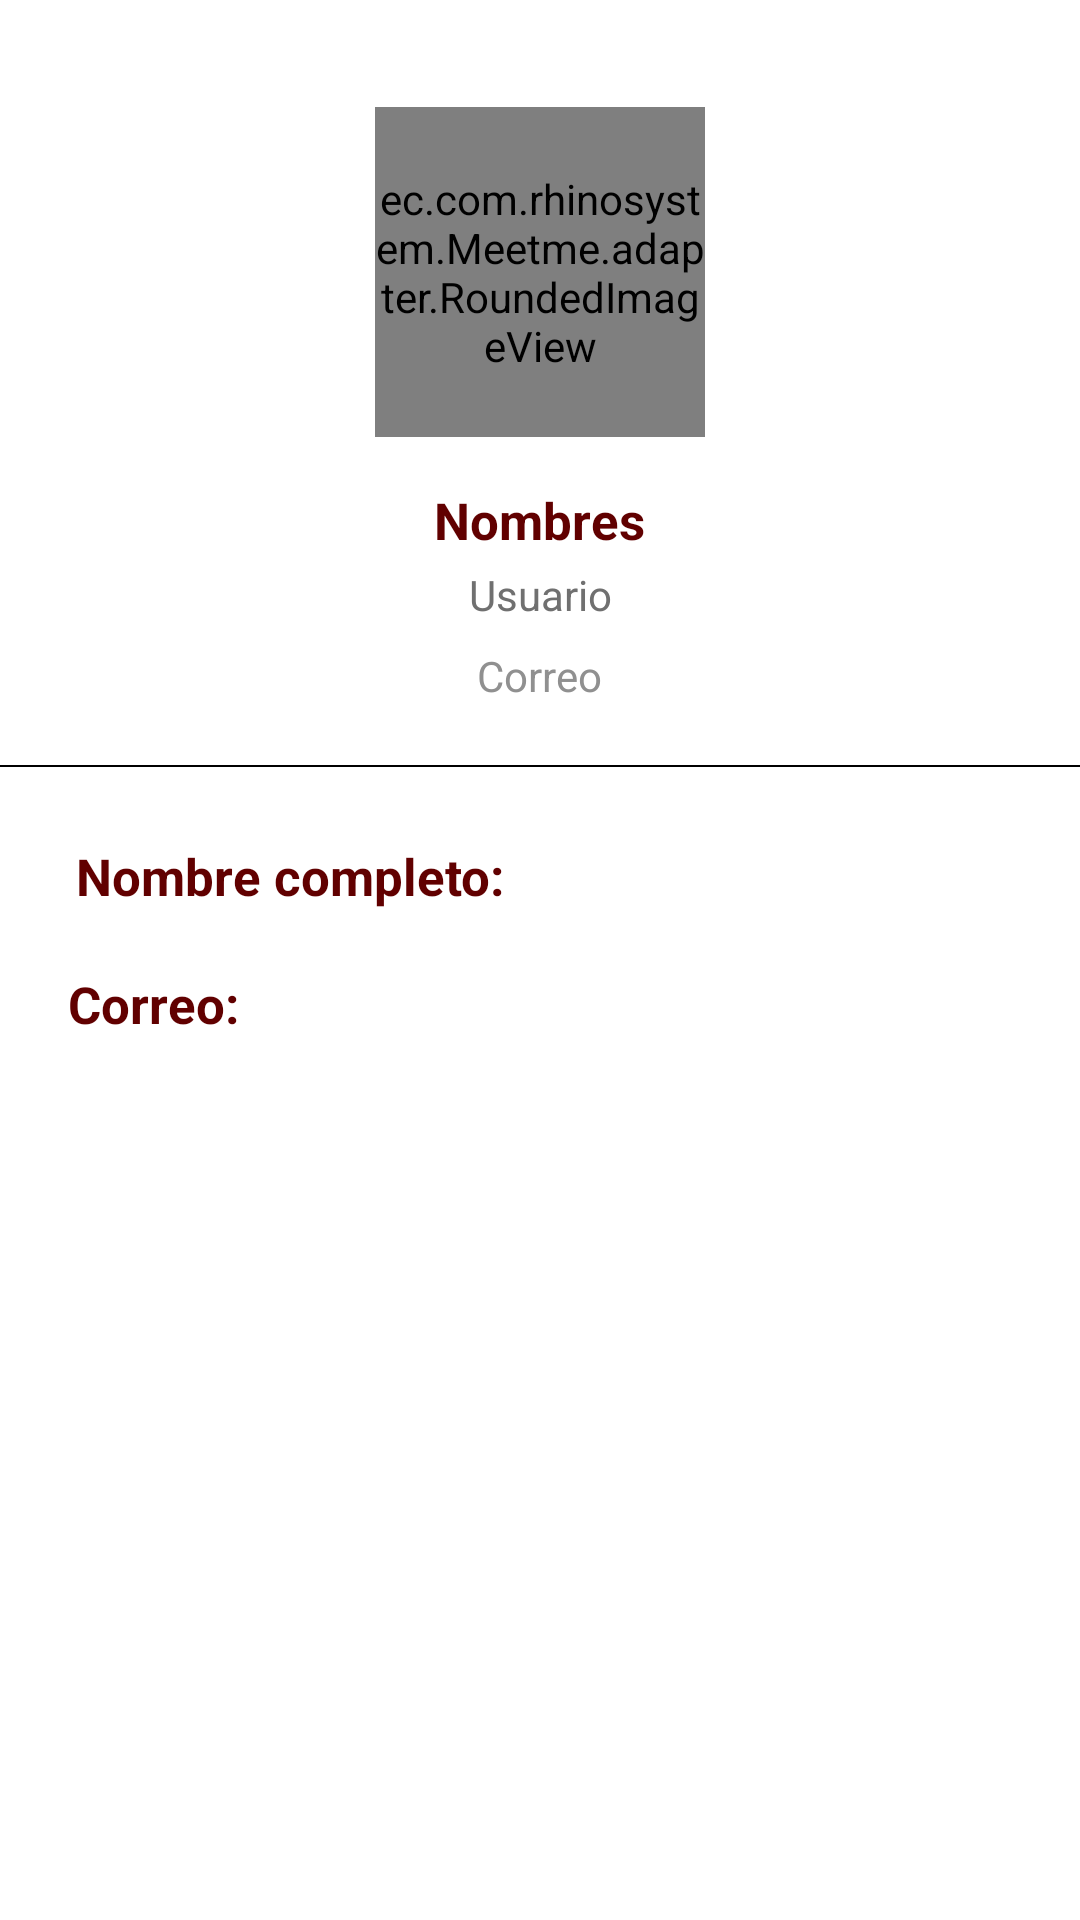

Reconstruct the res/layout file that produces this screen, plus the resources it refers to.
<!-- AndroidManifest.xml: application theme AppTheme -->
<!-- res/layout/profile_panel.xml -->
<RelativeLayout xmlns:android="http://schemas.android.com/apk/res/android"
    android:layout_width="match_parent"
    android:layout_height="match_parent"
    >

    <ImageView
        android:id="@+id/header_imageview"
        android:layout_width="match_parent"
        android:layout_height="130dp"
        android:scaleType="centerCrop"
        android:src="@drawable/backgroud_gray"
        android:adjustViewBounds="true"
        />

    <LinearLayout
        android:id="@+id/informations_container"
        android:layout_width="match_parent"
        android:layout_height="wrap_content"
        android:orientation="vertical"
        android:layout_below="@+id/header_imageview"
        android:gravity="center"
        android:paddingTop="32dp"
        android:paddingBottom="10dp">


        <TextView
            android:id="@+id/nombreusuario"
            android:layout_width="193dp"
            android:layout_height="wrap_content"
            android:text="Nombres"
            android:textColor="#610000"
            android:textStyle="bold"
            android:textSize="17dp"
            android:gravity="center_horizontal" />

        <TextView
            android:id="@+id/usuario"
            android:layout_width="138dp"
            android:layout_height="wrap_content"
            android:text="Usuario"
            android:layout_marginTop="4dp"
            android:gravity="center"
            android:textColor="#FF707070"/>

        <TextView
            android:id="@+id/correousuario"
            android:layout_width="223dp"
            android:layout_height="wrap_content"
            android:text="Correo"
            android:layout_marginTop="8dp"
            android:textColor="#FF909090"
            android:gravity="center" />





    </LinearLayout>

    <View
        android:layout_width="fill_parent"
        android:layout_height="0.5dp"
        android:layout_marginTop="255dp"
        android:background="@android:color/black"
        android:id="@+id/view" />



    <HorizontalScrollView
        android:layout_width="match_parent"
        android:layout_height="wrap_content"
        android:scrollbars="none"
        android:layout_below="@+id/informations_container"
        android:background="#FFF0F0F0">

        <LinearLayout
            android:layout_width="wrap_content"
            android:layout_height="wrap_content"
            android:orientation="horizontal">

            
            

        </LinearLayout>


    </HorizontalScrollView>

    
    <ec.com.rhinosystem.Meetme.adapter.RoundedImageView
        android:layout_width="110dp"
        android:layout_height="110dp"
        android:src="@drawable/ronnymoran"
        android:layout_centerHorizontal="true"
        android:layout_above="@+id/informations_container"
        android:layout_marginBottom="-16dp" />

    <TextView
        android:id="@+id/textView"
        android:layout_width="193dp"
        android:layout_height="wrap_content"
        android:text="Nombre completo:"
        android:textColor="#610000"
        android:textStyle="bold"
        android:textSize="17dp"
        android:gravity="center_horizontal"
        android:layout_below="@+id/view"
        android:layout_alignParentLeft="true"
        android:layout_alignParentStart="true"
        android:layout_marginTop="25dp" />

    <TextView
        android:id="@+id/ncompleto"
        android:layout_width="193dp"
        android:layout_height="wrap_content"
        android:textColor="#000000"
        android:textStyle="bold"
        android:textSize="17dp"
        android:gravity="center_horizontal"
        android:layout_below="@+id/textView"
        android:layout_alignParentLeft="true"
        android:layout_alignParentStart="true"
        android:layout_alignParentRight="true"
        android:layout_alignParentEnd="true" />

    <TextView
        android:id="@+id/correoperfil"
        android:layout_width="193dp"
        android:layout_height="wrap_content"
        android:textColor="#000000"
        android:textStyle="bold"
        android:textSize="17dp"
        android:gravity="center_horizontal"
        android:layout_below="@+id/textView4"
        android:layout_alignParentRight="true"
        android:layout_alignParentEnd="true"
        android:layout_alignParentLeft="true"
        android:layout_alignParentStart="true" />

    <TextView
        android:id="@+id/textView4"
        android:layout_width="193dp"
        android:layout_height="wrap_content"
        android:text="Correo:                     "
        android:textColor="#610000"
        android:textStyle="bold"
        android:textSize="17dp"
        android:gravity="center_horizontal"
        android:layout_below="@+id/textView"
        android:layout_toLeftOf="@+id/textView3"
        android:layout_marginTop="20dp"
        />

</RelativeLayout>
<!-- resources referenced by this layout -->
<resources>
  <!-- drawable ronnymoran: jpg bitmap (drawable-hdpi, 26976 bytes) -->
  <style name="AppTheme" parent="android:Theme.Holo.Light.DarkActionBar">
          <item name="android:actionBarStyle">@style/MyActionBar</item>
      </style>
  <style name="MyActionBar" parent="@android:style/Widget.Holo.Light.ActionBar.Solid.Inverse">
          <item name="android:background">#610000</item>
      </style>
</resources>
